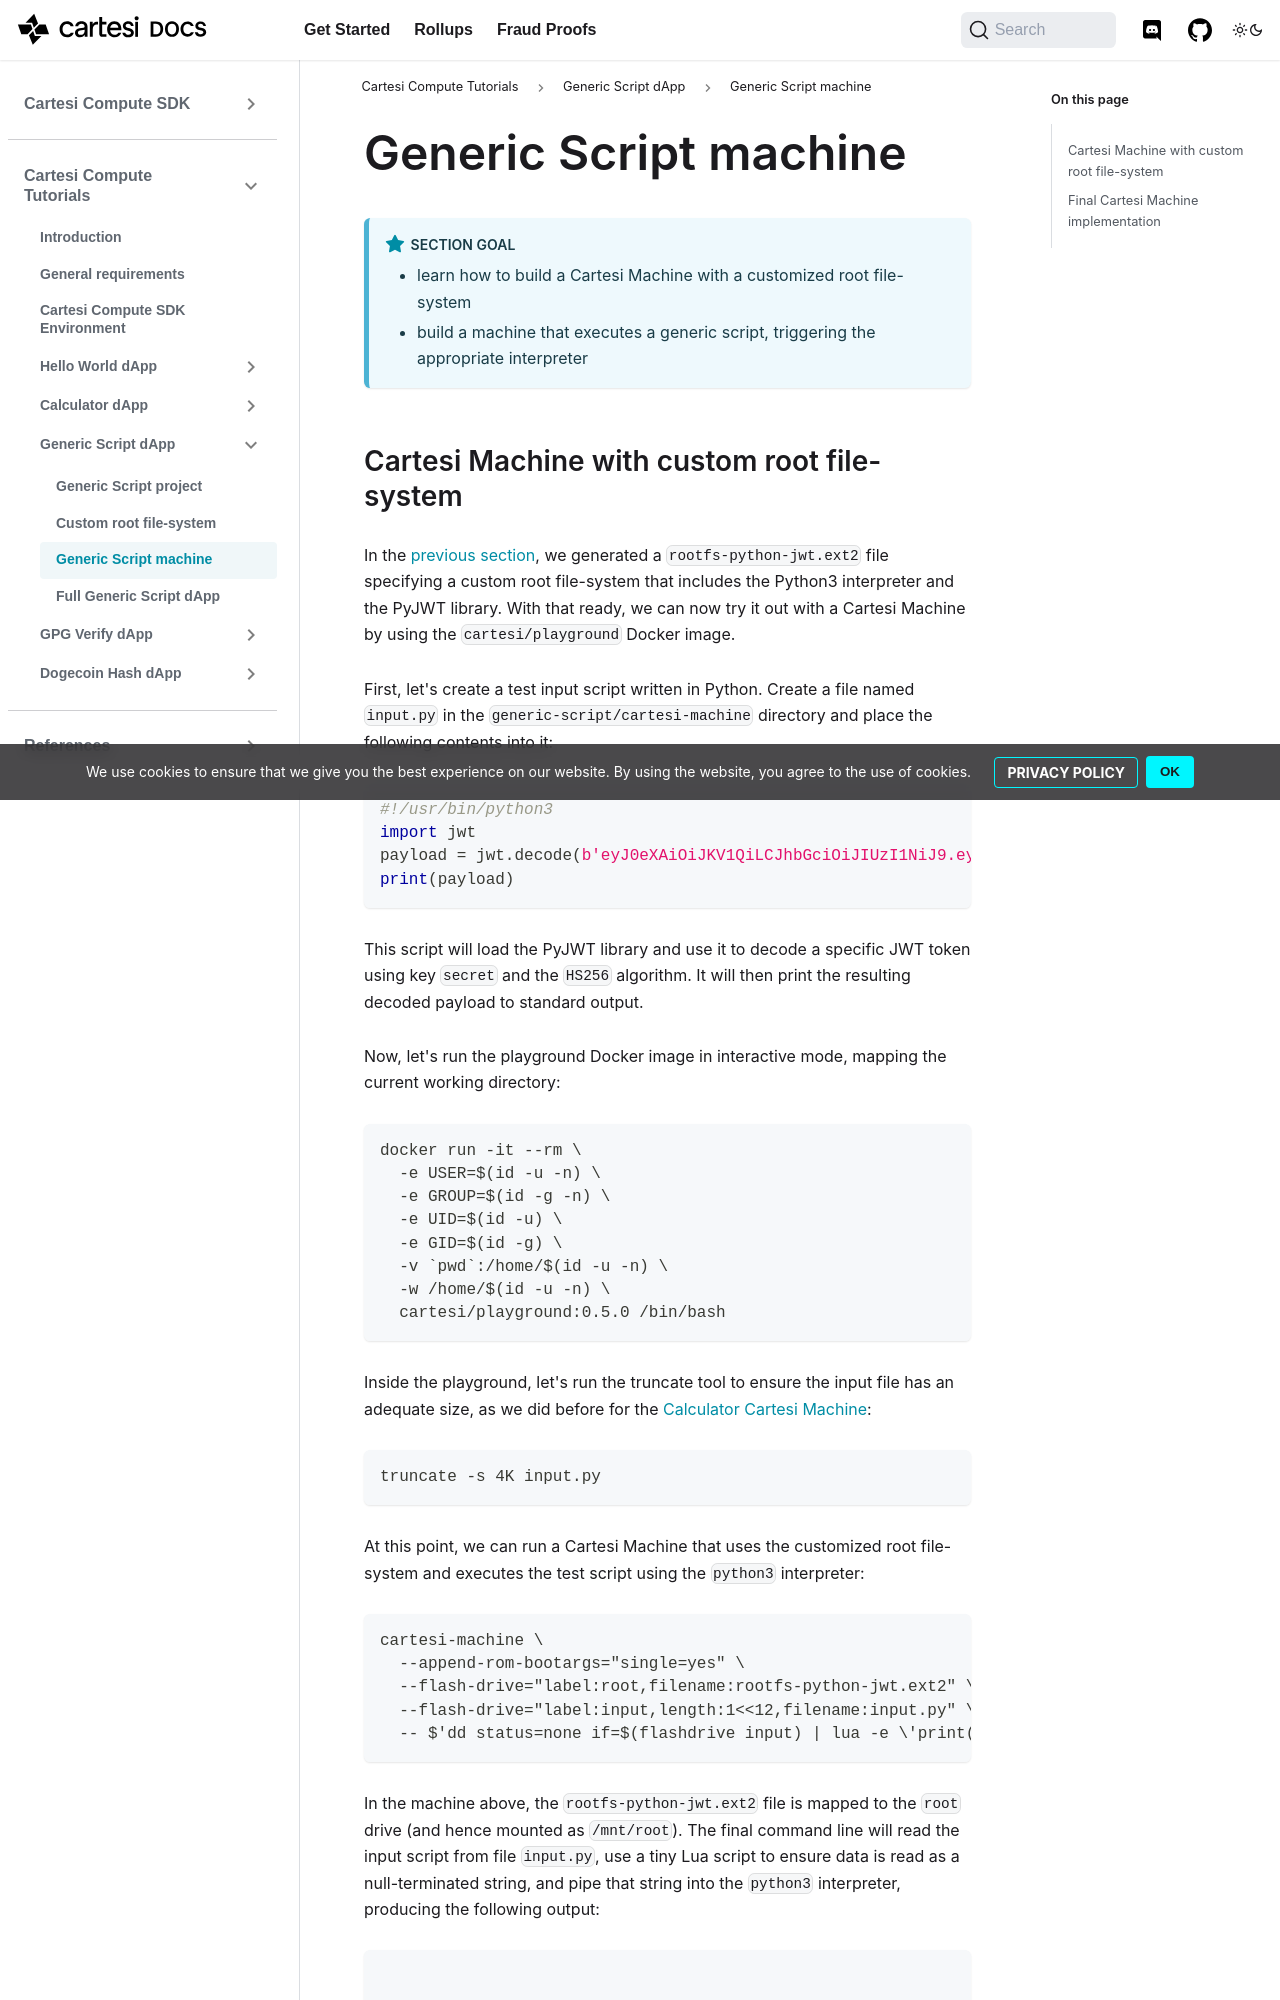

repository: cartesi/docs · page: pr-preview/pr-359/tutorials/generic-script/cartesi-machine/index.html · generator: docusaurus

---
title: Generic Script machine
---

:::note Section Goal
- learn how to build a Cartesi Machine with a customized root file-system
- build a machine that executes a generic script, triggering the appropriate interpreter
:::
